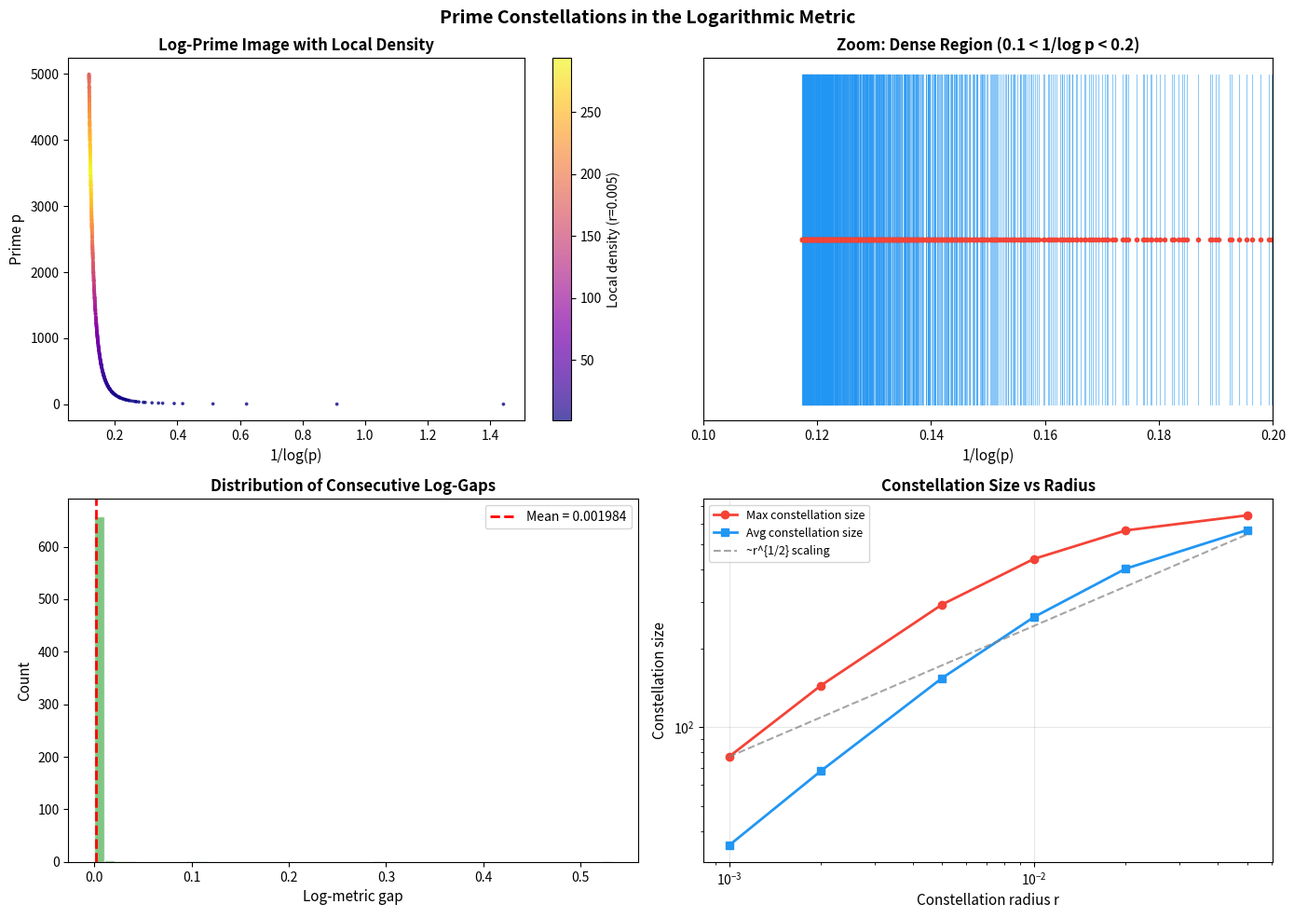

Generate this figure with matplotlib:
#!/usr/bin/env python3
"""
Visualization: Prime Constellations in Log-Space

Shows clusters of primes that are close together in the logarithmic
metric, revealing the local structure of the prime distribution.
"""

import math
import matplotlib
matplotlib.use('Agg')
import matplotlib.pyplot as plt
import matplotlib.patches as mpatches

def sieve_primes(n):
    if n < 2:
        return []
    is_prime = [True] * (n + 1)
    is_prime[0] = is_prime[1] = False
    for i in range(2, int(n**0.5) + 1):
        if is_prime[i]:
            for j in range(i*i, n + 1, i):
                is_prime[j] = False
    return [i for i in range(2, n + 1) if is_prime[i]]

def main():
    fig, axes = plt.subplots(2, 2, figsize=(14, 10))

    primes = sieve_primes(5000)
    images = [(p, 1.0/math.log(p)) for p in primes]

    # Panel 1: Full log-prime image with density coloring
    ax1 = axes[0][0]
    xs = [t for _, t in images]
    # Color by local density
    colors = []
    for i, (p, t) in enumerate(images):
        neighbors = sum(1 for _, t2 in images if abs(t - t2) < 0.005)
        colors.append(neighbors)

    sc = ax1.scatter(xs, [p for p, _ in images], c=colors, s=3,
                     cmap='plasma', alpha=0.7)
    plt.colorbar(sc, ax=ax1, label='Local density (r=0.005)')
    ax1.set_xlabel('1/log(p)', fontsize=11)
    ax1.set_ylabel('Prime p', fontsize=11)
    ax1.set_title('Log-Prime Image with Local Density', fontsize=12, fontweight='bold')

    # Panel 2: Zoom into a dense region
    ax2 = axes[0][1]
    zoom_primes = [(p, t) for p, t in images if 0.1 < t < 0.2]
    for p, t in zoom_primes:
        ax2.plot([t, t], [0, 1], '-', color='#2196F3', linewidth=0.8, alpha=0.5)
        ax2.plot(t, 0.5, 'o', color='#F44336', markersize=3)
    ax2.set_xlabel('1/log(p)', fontsize=11)
    ax2.set_xlim(0.1, 0.2)
    ax2.set_yticks([])
    ax2.set_title('Zoom: Dense Region (0.1 < 1/log p < 0.2)', fontsize=12, fontweight='bold')

    # Panel 3: Gap distribution in log-space
    ax3 = axes[1][0]
    gaps = []
    for i in range(len(images) - 1):
        gap = images[i][1] - images[i+1][1]  # positive since anti-tonic
        gaps.append(gap)

    ax3.hist(gaps, bins=50, color='#4CAF50', alpha=0.7, edgecolor='white')
    ax3.axvline(x=sum(gaps)/len(gaps), color='red', linestyle='--',
                linewidth=2, label=f'Mean = {sum(gaps)/len(gaps):.6f}')
    ax3.set_xlabel('Log-metric gap', fontsize=11)
    ax3.set_ylabel('Count', fontsize=11)
    ax3.set_title('Distribution of Consecutive Log-Gaps', fontsize=12, fontweight='bold')
    ax3.legend(fontsize=10)

    # Panel 4: Constellation sizes for various radii
    ax4 = axes[1][1]
    radii = [0.001, 0.002, 0.005, 0.01, 0.02, 0.05]
    max_sizes = []
    avg_sizes = []

    for r in radii:
        sizes = []
        for i, (p, t) in enumerate(images):
            count = sum(1 for _, t2 in images if abs(t - t2) <= r)
            sizes.append(count)
        max_sizes.append(max(sizes))
        avg_sizes.append(sum(sizes) / len(sizes))

    ax4.loglog(radii, max_sizes, 'o-', color='#F44336', linewidth=2,
               label='Max constellation size', markersize=6)
    ax4.loglog(radii, avg_sizes, 's-', color='#2196F3', linewidth=2,
               label='Avg constellation size', markersize=6)

    # Reference: size ~ r^(1/2) scaling
    r_ref = [radii[0], radii[-1]]
    s_ref = [max_sizes[0] * (r/radii[0])**0.5 for r in r_ref]
    ax4.loglog(r_ref, s_ref, '--', color='gray', linewidth=1.5,
               label='~r^{1/2} scaling', alpha=0.7)

    ax4.set_xlabel('Constellation radius r', fontsize=11)
    ax4.set_ylabel('Constellation size', fontsize=11)
    ax4.set_title('Constellation Size vs Radius', fontsize=12, fontweight='bold')
    ax4.legend(fontsize=9)
    ax4.grid(True, alpha=0.3)

    plt.suptitle('Prime Constellations in the Logarithmic Metric',
                 fontsize=14, fontweight='bold')
    plt.tight_layout()
    plt.savefig('constellations.png', dpi=150, bbox_inches='tight')
    print("Saved constellations.png")

if __name__ == "__main__":
    main()
